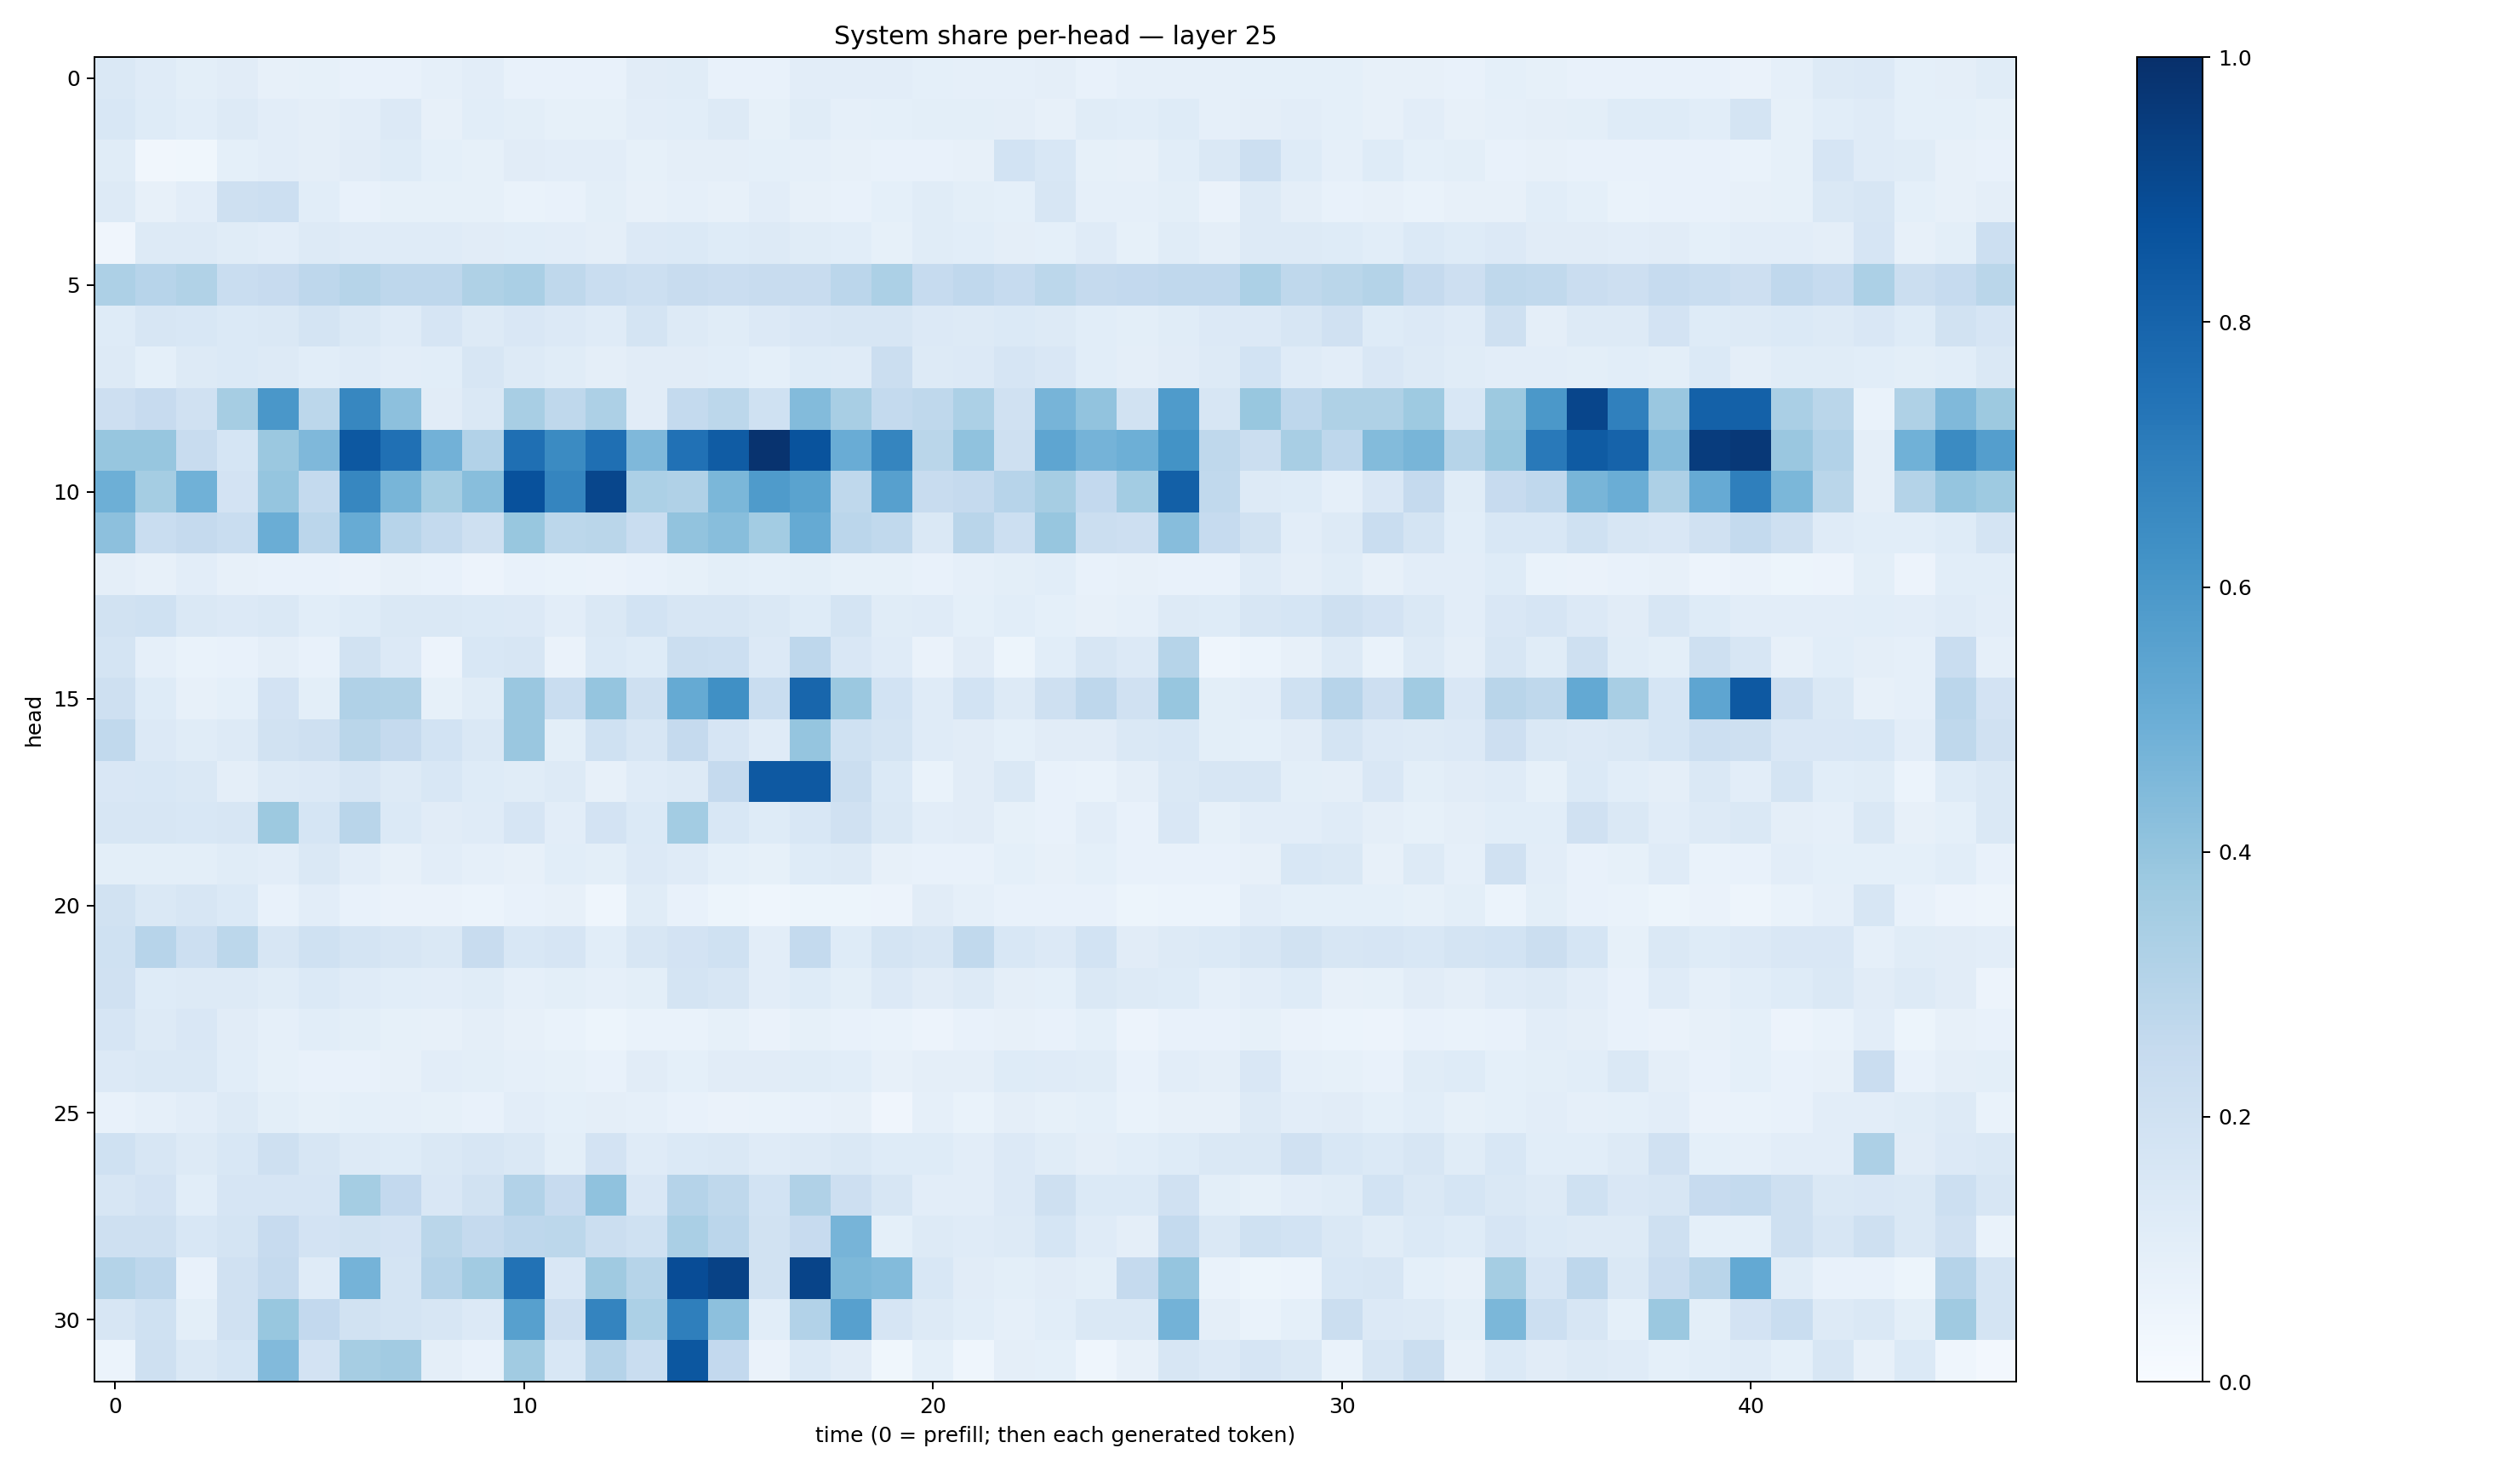

Source data for this figure (header and first rows):
0.14664897, 0.12101937, 0.099198304, 0.11029552, 0.08094267, 0.08442322, 0.071536146, 0.072288156, 0.08711161, 0.1035667, 0.07327633, 0.073153794, 0.076665446, 0.11202947, 0.11657654, 0.07730019, 0.07574791, 0.10269038, 0.103158854, 0.10379837, 0.09169057, 0.08687319, 0.08916257, 0.094821885
0.1531, 0.1236, 0.1088, 0.1259, 0.1043, 0.09417, 0.1017, 0.1365, 0.07985, 0.1061, 0.101, 0.08224, 0.08374, 0.104, 0.1068, 0.1279, 0.0841, 0.1149, 0.08843, 0.09032, 0.1007, 0.09788, 0.09594, 0.08162
0.1167, 0.03237, 0.03903, 0.09274, 0.1043, 0.09709, 0.1123, 0.1226, 0.09238, 0.08337, 0.113, 0.1049, 0.1021, 0.08457, 0.09434, 0.09498, 0.09286, 0.08793, 0.08118, 0.0759, 0.07443, 0.08082, 0.1862, 0.1549
0.1256, 0.07877, 0.1018, 0.2105, 0.2155, 0.1073, 0.07198, 0.08492, 0.08264, 0.08279, 0.06891, 0.07805, 0.09788, 0.08028, 0.08752, 0.07946, 0.1047, 0.08087, 0.0735, 0.09375, 0.1149, 0.1006, 0.09011, 0.1638
0.04029, 0.1272, 0.1272, 0.1149, 0.1053, 0.1278, 0.1178, 0.1201, 0.118, 0.1114, 0.1075, 0.1033, 0.0938, 0.134, 0.1373, 0.1224, 0.1265, 0.1158, 0.1085, 0.08519, 0.1154, 0.1079, 0.09475, 0.09309
0.3266, 0.2959, 0.3162, 0.2324, 0.2449, 0.2746, 0.2975, 0.2744, 0.2748, 0.321, 0.3377, 0.2696, 0.2326, 0.215, 0.2389, 0.2295, 0.2414, 0.2403, 0.2846, 0.3318, 0.248, 0.2667, 0.2494, 0.2789
0.1242, 0.1608, 0.1551, 0.1374, 0.1409, 0.1729, 0.1438, 0.1175, 0.1661, 0.1269, 0.1494, 0.1334, 0.121, 0.1788, 0.1301, 0.1154, 0.1342, 0.1499, 0.1614, 0.1614, 0.1328, 0.1268, 0.1402, 0.1268
0.1271, 0.09067, 0.1285, 0.1382, 0.1261, 0.109, 0.1195, 0.1036, 0.1077, 0.1589, 0.1299, 0.1164, 0.09732, 0.1129, 0.1105, 0.1065, 0.09291, 0.1241, 0.1177, 0.2228, 0.1262, 0.1362, 0.1673, 0.1488
0.2131, 0.2447, 0.1969, 0.3484, 0.6006, 0.2809, 0.6655, 0.4146, 0.1105, 0.1473, 0.3404, 0.27, 0.326, 0.1121, 0.2549, 0.2794, 0.1993, 0.4401, 0.3412, 0.2558, 0.2734, 0.3295, 0.1975, 0.4725
0.3916, 0.3931, 0.2397, 0.1714, 0.3807, 0.4517, 0.8449, 0.7504, 0.4826, 0.3103, 0.757, 0.65, 0.7564, 0.4507, 0.7486, 0.829, 0.9881, 0.8642, 0.5074, 0.6705, 0.2869, 0.4066, 0.2073, 0.5366
0.4925, 0.3545, 0.4846, 0.1811, 0.3957, 0.2541, 0.667, 0.4676, 0.3538, 0.4274, 0.8742, 0.6704, 0.9112, 0.3283, 0.3172, 0.4573, 0.583, 0.547, 0.2716, 0.5608, 0.2366, 0.25, 0.2964, 0.3478
0.4148, 0.2309, 0.253, 0.2335, 0.5032, 0.2849, 0.5089, 0.2965, 0.2575, 0.2073, 0.3884, 0.2775, 0.2863, 0.2326, 0.4059, 0.4263, 0.3578, 0.5183, 0.2818, 0.263, 0.1472, 0.2902, 0.2153, 0.391
0.09618, 0.07942, 0.1041, 0.08075, 0.07327, 0.07714, 0.06336, 0.07929, 0.07645, 0.05747, 0.07129, 0.06935, 0.06512, 0.07574, 0.08494, 0.09917, 0.09209, 0.09953, 0.0829, 0.08363, 0.07528, 0.0895, 0.09912, 0.1075
0.1879, 0.2021, 0.1432, 0.1334, 0.1468, 0.1069, 0.1223, 0.1463, 0.1443, 0.138, 0.1347, 0.1038, 0.1425, 0.1838, 0.1563, 0.1619, 0.1447, 0.1243, 0.175, 0.1142, 0.1174, 0.09067, 0.1075, 0.09143
0.1771, 0.0898, 0.06954, 0.07192, 0.09751, 0.07251, 0.1901, 0.1351, 0.05475, 0.1557, 0.1605, 0.06322, 0.1396, 0.1242, 0.2203, 0.2156, 0.1337, 0.2757, 0.1523, 0.1188, 0.06545, 0.113, 0.05173, 0.1072
0.2072, 0.1246, 0.07844, 0.08998, 0.1809, 0.09811, 0.3194, 0.316, 0.08493, 0.1138, 0.3854, 0.2341, 0.3946, 0.2056, 0.5171, 0.6319, 0.2328, 0.791, 0.3799, 0.1847, 0.1186, 0.1861, 0.1297, 0.2101
0.2645, 0.1349, 0.1133, 0.13, 0.1926, 0.2032, 0.2869, 0.2534, 0.1869, 0.1464, 0.3833, 0.1003, 0.2009, 0.1613, 0.2517, 0.1662, 0.1174, 0.3982, 0.2026, 0.1769, 0.1184, 0.1113, 0.09137, 0.1128
0.151, 0.1562, 0.1465, 0.09545, 0.1256, 0.1358, 0.1621, 0.1323, 0.1552, 0.1228, 0.1165, 0.1321, 0.08112, 0.1176, 0.1252, 0.252, 0.8406, 0.8422, 0.2221, 0.137, 0.06774, 0.1129, 0.1421, 0.07151
0.1624, 0.1638, 0.1529, 0.1585, 0.3766, 0.1714, 0.2923, 0.1374, 0.1116, 0.1181, 0.1657, 0.1053, 0.1834, 0.1396, 0.3583, 0.1544, 0.1234, 0.1554, 0.198, 0.1463, 0.1029, 0.1099, 0.08586, 0.07097
0.09969, 0.09988, 0.09775, 0.1165, 0.105, 0.1455, 0.104, 0.08089, 0.1035, 0.08744, 0.07983, 0.1058, 0.09858, 0.1342, 0.1183, 0.0903, 0.08521, 0.1246, 0.1291, 0.08124, 0.07504, 0.07521, 0.09242, 0.07934
0.1907, 0.1471, 0.1611, 0.1402, 0.07412, 0.1024, 0.07735, 0.06617, 0.06459, 0.06118, 0.07117, 0.08079, 0.04539, 0.1138, 0.07509, 0.05455, 0.04308, 0.05446, 0.05169, 0.05519, 0.1127, 0.08625, 0.07768, 0.07162
0.1996, 0.2934, 0.216, 0.2788, 0.1586, 0.2026, 0.1789, 0.1587, 0.1434, 0.237, 0.1547, 0.1656, 0.1064, 0.1602, 0.1819, 0.1996, 0.1037, 0.2573, 0.1212, 0.1759, 0.1599, 0.2654, 0.1554, 0.134
0.1977, 0.1222, 0.1322, 0.1315, 0.1164, 0.1369, 0.1199, 0.1056, 0.1028, 0.1159, 0.08855, 0.09909, 0.08971, 0.09952, 0.1781, 0.1585, 0.104, 0.1224, 0.1001, 0.1352, 0.1116, 0.1324, 0.0947, 0.09101
0.1677, 0.126, 0.1507, 0.1123, 0.08621, 0.1085, 0.0994, 0.08435, 0.08185, 0.09717, 0.08195, 0.06701, 0.05235, 0.06843, 0.06754, 0.08303, 0.06467, 0.08453, 0.0717, 0.06797, 0.0561, 0.07459, 0.07923, 0.07061
0.1353, 0.1455, 0.1471, 0.1062, 0.08359, 0.07754, 0.07618, 0.07836, 0.1035, 0.09859, 0.08626, 0.08461, 0.07337, 0.1118, 0.09114, 0.1124, 0.1112, 0.1133, 0.1092, 0.08012, 0.09763, 0.09535, 0.124, 0.1207
0.07787, 0.08971, 0.1044, 0.1259, 0.09791, 0.08445, 0.09276, 0.08846, 0.08532, 0.07385, 0.1029, 0.09289, 0.09615, 0.08925, 0.07392, 0.06433, 0.06857, 0.07663, 0.07984, 0.04144, 0.08882, 0.06838, 0.09597, 0.0854
0.2028, 0.1634, 0.1289, 0.1529, 0.2084, 0.1633, 0.1321, 0.1233, 0.1407, 0.1588, 0.142, 0.09974, 0.1819, 0.1185, 0.1393, 0.1476, 0.1196, 0.1318, 0.1466, 0.123, 0.1236, 0.1023, 0.1336, 0.1133
0.1608, 0.1819, 0.107, 0.1647, 0.1654, 0.1667, 0.352, 0.2614, 0.1519, 0.1905, 0.31, 0.2427, 0.4069, 0.1505, 0.3026, 0.2712, 0.187, 0.3186, 0.2147, 0.1625, 0.103, 0.1035, 0.1342, 0.2073
0.2042, 0.2052, 0.1527, 0.1731, 0.2444, 0.1801, 0.1949, 0.1815, 0.286, 0.2515, 0.2738, 0.2777, 0.2214, 0.202, 0.3397, 0.2817, 0.189, 0.2436, 0.4703, 0.0899, 0.1325, 0.1195, 0.1318, 0.1689
0.3058, 0.2744, 0.07594, 0.1991, 0.2521, 0.1202, 0.4765, 0.1741, 0.3029, 0.3599, 0.7436, 0.1504, 0.3695, 0.3001, 0.8875, 0.9266, 0.1944, 0.9183, 0.4538, 0.4389, 0.1527, 0.1126, 0.09855, 0.1123
0.1577, 0.2027, 0.1007, 0.1975, 0.3895, 0.2596, 0.1885, 0.1746, 0.163, 0.1367, 0.561, 0.2135, 0.6739, 0.3312, 0.692, 0.4145, 0.1084, 0.309, 0.5621, 0.1657, 0.1306, 0.1065, 0.08716, 0.1063
0.05958, 0.2051, 0.1481, 0.1693, 0.4431, 0.1836, 0.349, 0.363, 0.09489, 0.07635, 0.365, 0.1553, 0.3023, 0.234, 0.8513, 0.2601, 0.06438, 0.1377, 0.1118, 0.03781, 0.09324, 0.0455, 0.09697, 0.09367
